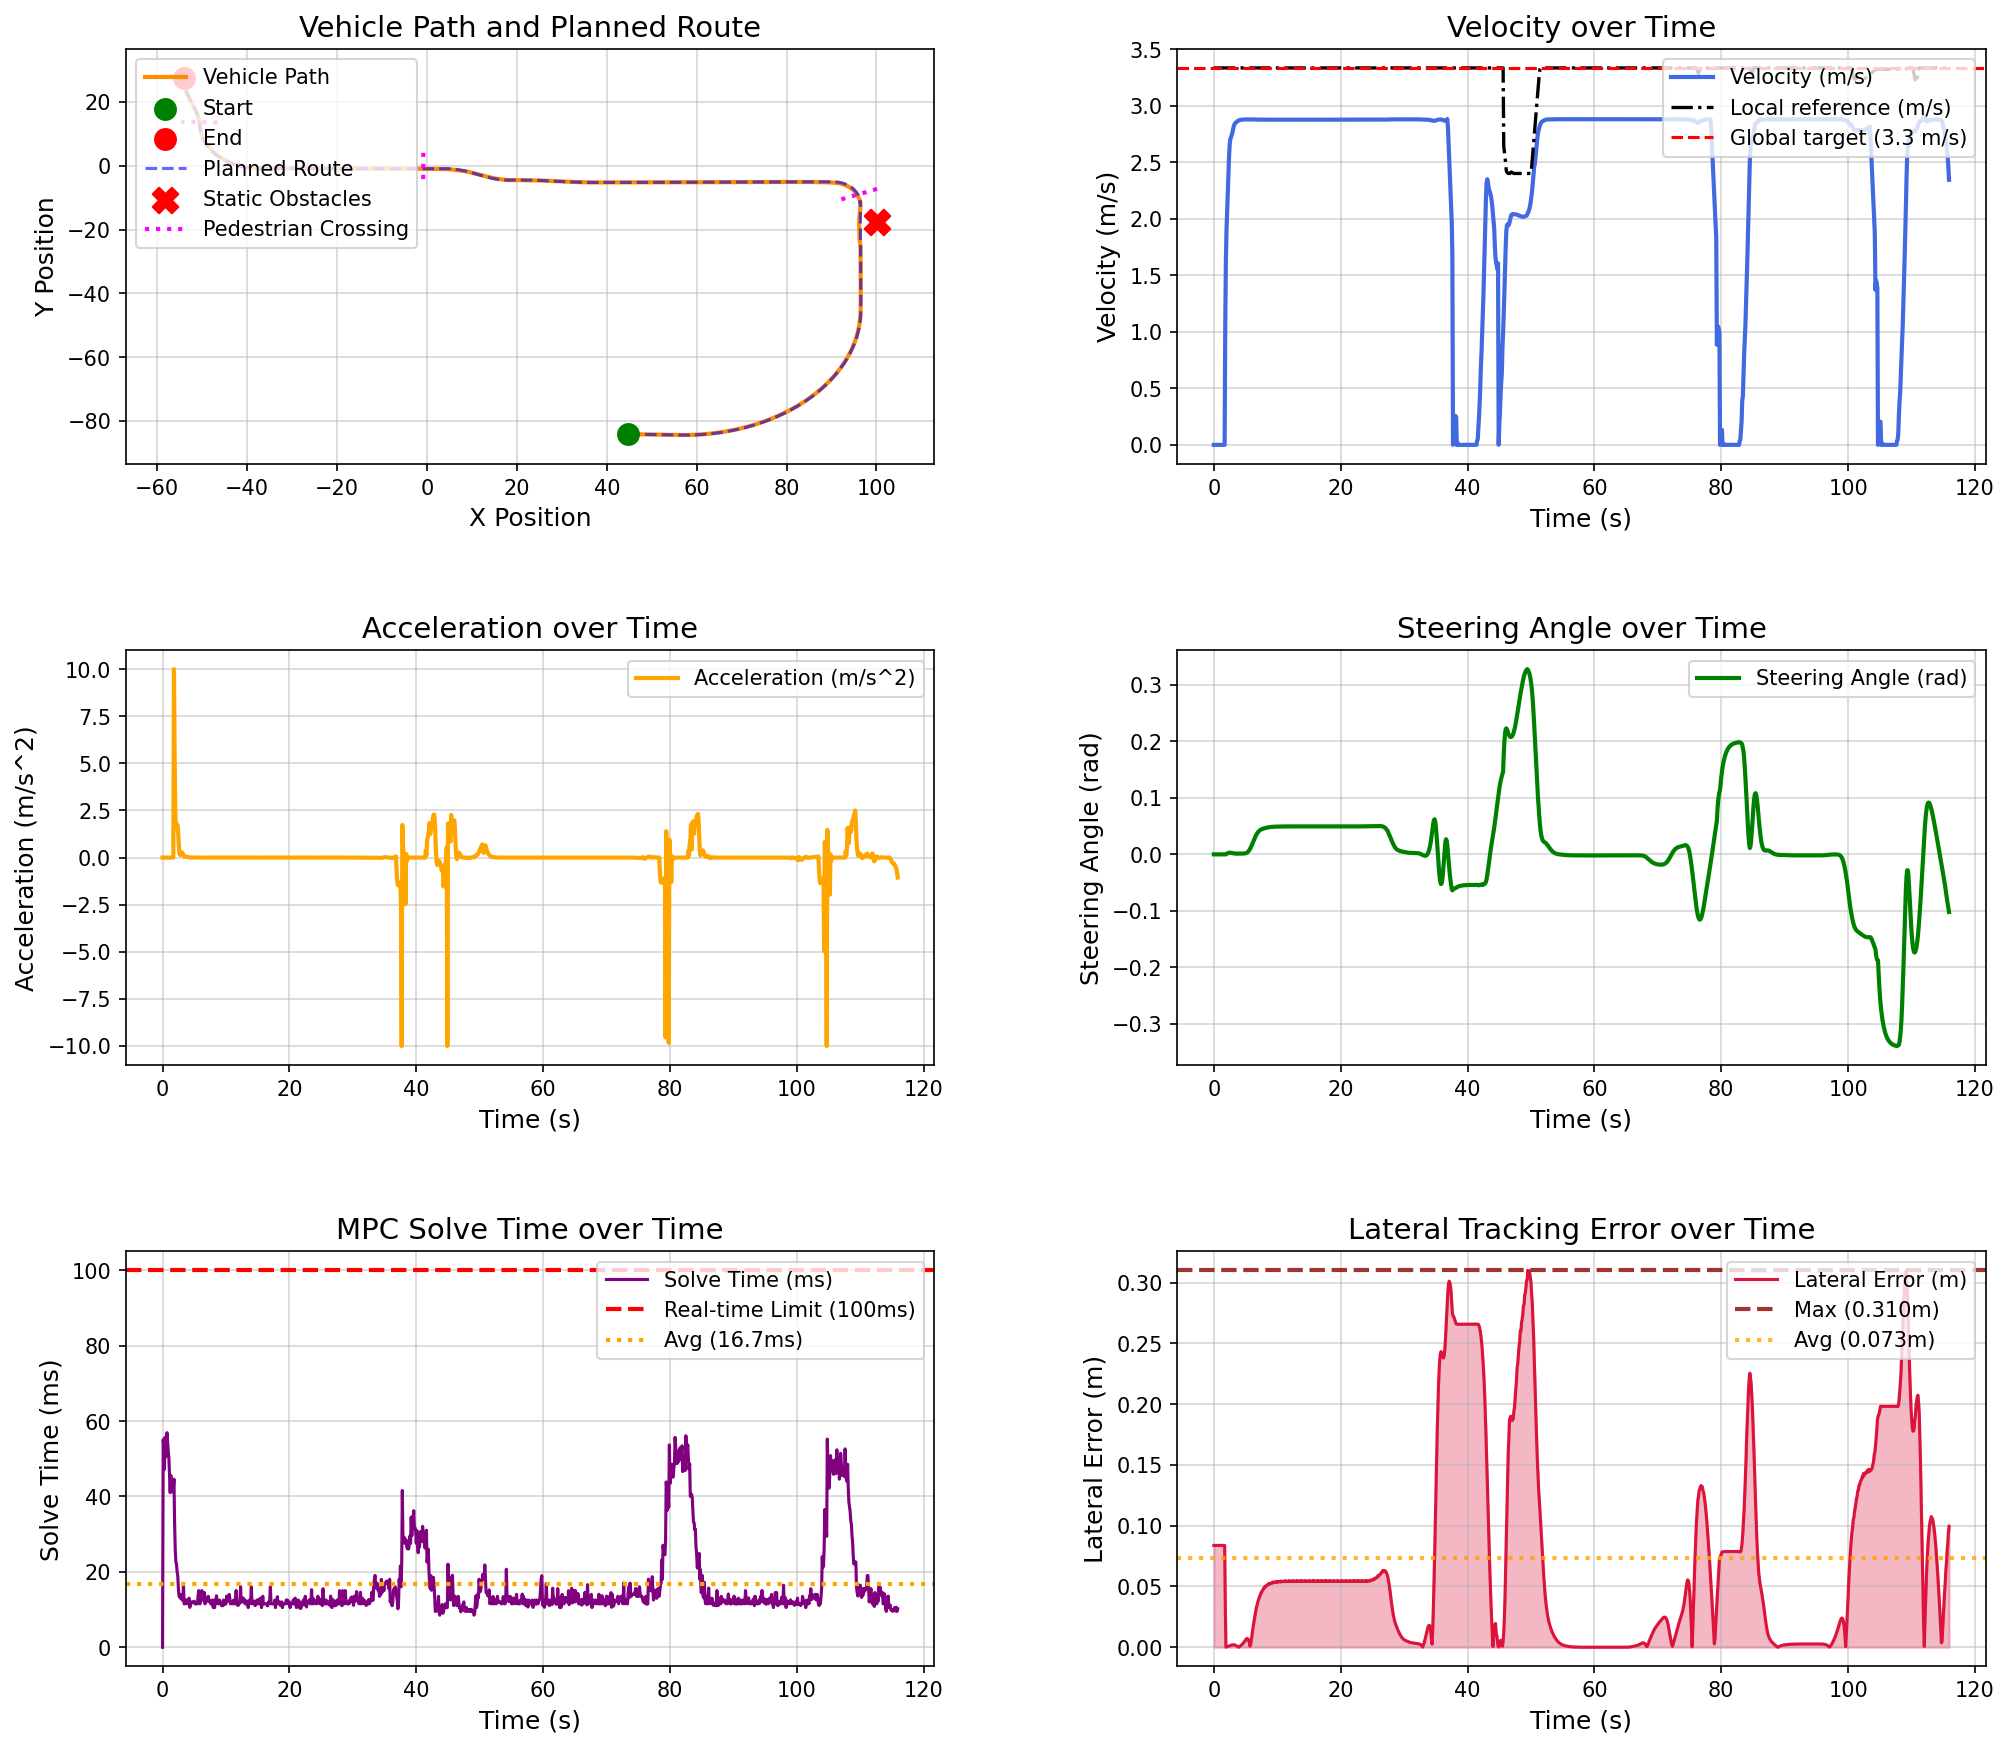

Data behind this chart, as committed beside it:
场景, step, time, x, y, yaw, speed, ac, steer, solve_time, lat_error, min_obstacle_dist, 
occluded_pedestrian_crossing_town05, 0, 0.000000, 44.78, -84.13, -1.444, 0.000000, 0.000000, 0.000000, 0.000000, 0.08375, , 
occluded_pedestrian_crossing_town05, 1, 0.1, 44.78, -84.13, -1.444, 0.000000, -0.000000, -0.000010, 55.09, 0.08375, , 
occluded_pedestrian_crossing_town05, 2, 0.2, 44.78, -84.13, -1.444, 0.000000, -0.000000, -0.000019, 53.12, 0.08375, , 
occluded_pedestrian_crossing_town05, 3, 0.3, 44.78, -84.13, -1.444, 0.000000, 0.000000, -0.000027, 47.18, 0.08375, , 
occluded_pedestrian_crossing_town05, 4, 0.4, 44.78, -84.13, -1.444, 0.000000, -0.000000, -0.000033, 55.7, 0.08375, , 
occluded_pedestrian_crossing_town05, 5, 0.5, 44.78, -84.13, -1.444, 0.000000, 0.000000, -0.000039, 50.5, 0.08375, , 
occluded_pedestrian_crossing_town05, 6, 0.6, 44.78, -84.13, -1.444, 0.000000, 0.000000, -0.000044, 52.86, 0.08375, , 
occluded_pedestrian_crossing_town05, 7, 0.7, 44.78, -84.13, -1.444, 0.000000, 0.000000, -0.000048, 56.93, 0.08375, , 
occluded_pedestrian_crossing_town05, 8, 0.8, 44.78, -84.13, -1.444, 0.000000, -0.000000, -0.000051, 54.29, 0.08375, , 
occluded_pedestrian_crossing_town05, 9, 0.9, 44.78, -84.13, -1.444, 0.000000, -0.000000, -0.000054, 51.98, 0.08375, , 
occluded_pedestrian_crossing_town05, 10, 1, 44.78, -84.13, -1.444, 0.000000, 0.000000, -0.000057, 50.18, 0.08375, , 
occluded_pedestrian_crossing_town05, 11, 1.1, 44.78, -84.13, -1.444, 0.000000, -0.000000, -0.000059, 45.66, 0.08375, , 
occluded_pedestrian_crossing_town05, 12, 1.2, 44.78, -84.13, -1.444, 0.000000, -0.000000, -0.000061, 41.02, 0.08375, , 
occluded_pedestrian_crossing_town05, 13, 1.3, 44.78, -84.13, -1.444, 0.000000, 0.000000, -0.000062, 45.58, 0.08375, , 
occluded_pedestrian_crossing_town05, 14, 1.4, 44.78, -84.13, -1.444, 0.000000, -0.000000, -0.000064, 43.33, 0.08375, , 
occluded_pedestrian_crossing_town05, 15, 1.5, 44.78, -84.13, -1.444, 0.000000, 0.000000, -0.000065, 41.21, 0.08375, , 
occluded_pedestrian_crossing_town05, 16, 1.6, 44.78, -84.13, -1.444, 0.000000, -0.000000, -0.000066, 42.03, 0.08375, , 
occluded_pedestrian_crossing_town05, 17, 1.7, 44.78, -84.13, -1.444, 0.000000, 0.000000, -0.000067, 42.16, 0.08375, , 
occluded_pedestrian_crossing_town05, 18, 1.8, 44.82, -84.13, -1.444, 1.084, 10, -0.000067, 44.58, 0.03515, , 
occluded_pedestrian_crossing_town05, 19, 1.9, 44.97, -84.13, -1.466, 1.645, 5.611, -0.000129, 32.94, 0.000129, , 
occluded_pedestrian_crossing_town05, 20, 2, 45.15, -84.14, -1.488, 1.912, 2.667, 0.000917, 25.95, 0.000290, , 
occluded_pedestrian_crossing_town05, 21, 2.1, 45.35, -84.14, -1.514, 2.066, 1.543, 0.001453, 22.64, 0.000507, , 
occluded_pedestrian_crossing_town05, 22, 2.2, 45.57, -84.15, -1.536, 2.219, 1.529, 0.002020, 22.06, 0.000633, , 
occluded_pedestrian_crossing_town05, 23, 2.3, 45.8, -84.15, -1.551, 2.393, 1.744, 0.002528, 20.03, 0.000743, , 
occluded_pedestrian_crossing_town05, 24, 2.4, 46.05, -84.16, -1.554, 2.557, 1.637, 0.002868, 18.95, 0.000937, , 
occluded_pedestrian_crossing_town05, 25, 2.5, 46.31, -84.17, -1.552, 2.659, 1.017, 0.002957, 15.52, 0.001163, , 
occluded_pedestrian_crossing_town05, 26, 2.6, 46.58, -84.17, -1.549, 2.704, 0.4483, 0.002885, 13.51, 0.001396, , 
occluded_pedestrian_crossing_town05, 27, 2.7, 46.86, -84.18, -1.547, 2.72, 0.1633, 0.002713, 13.35, 0.001626, , 
occluded_pedestrian_crossing_town05, 28, 2.8, 47.13, -84.19, -1.546, 2.733, 0.1351, 0.002485, 13.05, 0.001816, , 
occluded_pedestrian_crossing_town05, 29, 2.9, 47.41, -84.19, -1.546, 2.755, 0.2179, 0.002237, 14.01, 0.001945, , 
occluded_pedestrian_crossing_town05, 30, 3, 47.69, -84.2, -1.548, 2.783, 0.2788, 0.001991, 13.72, 0.002022, , 
occluded_pedestrian_crossing_town05, 31, 3.1, 47.97, -84.21, -1.551, 2.81, 0.2646, 0.001762, 12.51, 0.002046, , 
occluded_pedestrian_crossing_town05, 32, 3.2, 48.25, -84.21, -1.556, 2.829, 0.1947, 0.001558, 13.06, 0.001979, , 
occluded_pedestrian_crossing_town05, 33, 3.3, 48.53, -84.22, -1.561, 2.841, 0.1168, 0.001397, 16.51, 0.001853, , 
occluded_pedestrian_crossing_town05, 34, 3.4, 48.82, -84.23, -1.568, 2.847, 0.06504, 0.001281, 11.51, 0.001660, , 
occluded_pedestrian_crossing_town05, 35, 3.5, 49.11, -84.24, -1.575, 2.852, 0.04616, 0.001208, 11.53, 0.001404, , 
occluded_pedestrian_crossing_town05, 36, 3.6, 49.39, -84.24, -1.582, 2.857, 0.04714, 0.001175, 12.53, 0.001104, , 
occluded_pedestrian_crossing_town05, 37, 3.7, 49.68, -84.25, -1.59, 2.862, 0.05038, 0.001170, 11.6, 0.000765, , 
occluded_pedestrian_crossing_town05, 38, 3.8, 49.97, -84.26, -1.597, 2.866, 0.04478, 0.001185, 12.51, 0.000391, , 
occluded_pedestrian_crossing_town05, 39, 3.9, 50.26, -84.27, -1.603, 2.869, 0.03259, 0.001211, 11.52, 0.000014, , 
occluded_pedestrian_crossing_town05, 40, 4, 50.54, -84.27, -1.61, 2.871, 0.02086, 0.001238, 11.57, 0.000388, , 
occluded_pedestrian_crossing_town05, 41, 4.1, 50.83, -84.28, -1.616, 2.873, 0.01316, 0.001266, 12.81, 0.000806, , 
occluded_pedestrian_crossing_town05, 42, 4.2, 51.12, -84.29, -1.622, 2.874, 0.009736, 0.001292, 13.02, 0.001189, , 
occluded_pedestrian_crossing_town05, 43, 4.3, 51.41, -84.3, -1.628, 2.875, 0.008822, 0.001307, 10.57, 0.001621, , 
occluded_pedestrian_crossing_town05, 44, 4.4, 51.7, -84.3, -1.633, 2.875, 0.008398, 0.001323, 11.51, 0.002089, , 
occluded_pedestrian_crossing_town05, 45, 4.5, 51.99, -84.31, -1.638, 2.876, 0.007368, 0.001345, 11.55, 0.002599, , 
occluded_pedestrian_crossing_town05, 46, 4.6, 52.27, -84.32, -1.643, 2.877, 0.005746, 0.001378, 12.03, 0.003158, , 
occluded_pedestrian_crossing_town05, 47, 4.7, 52.56, -84.33, -1.648, 2.877, 0.004014, 0.001437, 12.02, 0.003809, , 
occluded_pedestrian_crossing_town05, 48, 4.8, 52.85, -84.34, -1.652, 2.877, 0.002634, 0.001537, 12.04, 0.004493, , 
occluded_pedestrian_crossing_town05, 49, 4.9, 53.14, -84.34, -1.654, 2.878, 0.001822, 0.001702, 12.01, 0.005300, , 
occluded_pedestrian_crossing_town05, 50, 5, 53.43, -84.35, -1.654, 2.878, 0.001373, 0.001967, 12.22, 0.006069, , 
occluded_pedestrian_crossing_town05, 51, 5.1, 53.72, -84.36, -1.65, 2.878, 0.001115, 0.002368, 11.51, 0.006722, , 
occluded_pedestrian_crossing_town05, 52, 5.2, 54.01, -84.37, -1.642, 2.878, 0.000848, 0.002934, 11.5, 0.007104, , 
occluded_pedestrian_crossing_town05, 53, 5.3, 54.3, -84.37, -1.627, 2.878, 0.000515, 0.003702, 11.51, 0.007189, , 
occluded_pedestrian_crossing_town05, 54, 5.4, 54.59, -84.38, -1.603, 2.878, 0.000136, 0.004724, 11.51, 0.006612, , 
occluded_pedestrian_crossing_town05, 55, 5.5, 54.87, -84.39, -1.568, 2.878, -0.000185, 0.006019, 11.52, 0.005516, , 
occluded_pedestrian_crossing_town05, 56, 5.6, 55.16, -84.39, -1.519, 2.878, -0.000435, 0.007596, 13.64, 0.003461, , 
occluded_pedestrian_crossing_town05, 57, 5.7, 55.45, -84.4, -1.454, 2.878, -0.000647, 0.009472, 15.03, 0.000855, , 
occluded_pedestrian_crossing_town05, 58, 5.8, 55.74, -84.4, -1.369, 2.878, -0.000885, 0.01164, 11.86, 0.002365, , 
occluded_pedestrian_crossing_town05, 59, 5.9, 56.03, -84.41, -1.263, 2.878, -0.001121, 0.01405, 11.51, 0.005803, , 
... 1,100 more rows
